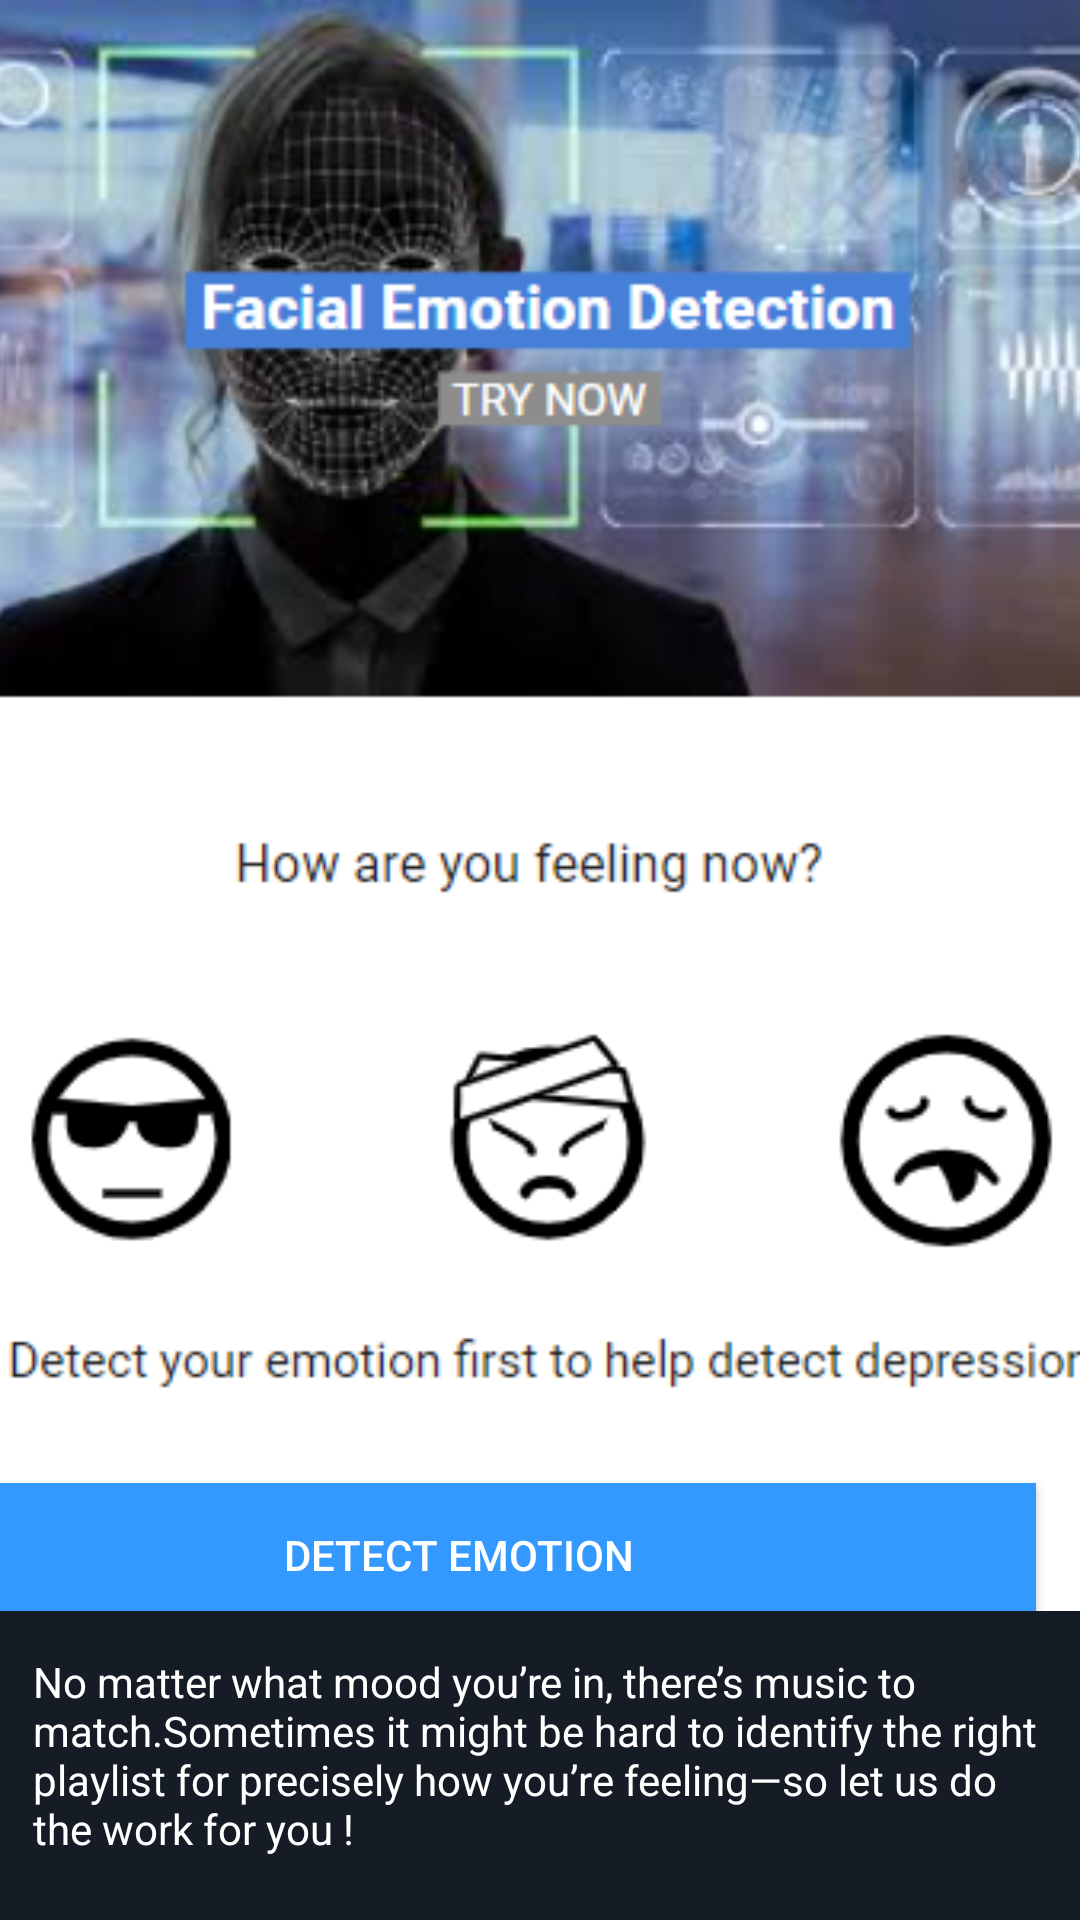

Layout XML and referenced resources for this Android screen:
<!-- AndroidManifest.xml: application theme AppTheme -->
<!-- res/layout/main.xml -->
<LinearLayout xmlns:android="http://schemas.android.com/apk/res/android"
    xmlns:app="http://schemas.android.com/apk/res-auto"
    xmlns:tools="http://schemas.android.com/tools" android:layout_width="match_parent"
    android:layout_height="match_parent"
    android:background="#151c25"
    android:paddingBottom="@dimen/activity_vertical_margin"
    android:orientation="vertical"
    tools:context=".Main">


    <LinearLayout
        android:layout_width="match_parent"
        android:layout_height="0dp"
        android:layout_weight="1"
        android:orientation="horizontal"
        android:layout_marginBottom="@dimen/view_margin">


        <ImageView
            android:id="@+id/hidden"
            android:layout_width="match_parent"
            android:layout_height="540dp"
            android:scaleType="centerCrop"
            android:src="@drawable/facey" />

        <ScrollView
            android:layout_width="0dp"
            android:layout_height="54dp"
            android:layout_marginLeft="@dimen/view_marginLeftScroll"
            >

        </ScrollView>

        <Button
            android:layout_width="385dp"
            android:layout_height="wrap_content"
            android:layout_gravity="center"
            android:background="@color/button_enabled_background"
            android:text="@string/detection"
            android:layout_marginTop="@dimen/view_marginTop"
            android:onClick="detection"
            style="@style/ButtonStyle" />

    </LinearLayout>



    <TextView
        android:layout_width="wrap_content"
        android:layout_height="wrap_content"
        android:layout_marginLeft="@dimen/view_marginAID"
        android:layout_marginRight="@dimen/view_margin"
        android:textColor="#FFFFFF"
        android:layout_marginTop="9dp"
        android:layout_marginBottom="5dp"
        android:text="No matter what mood you’re in, there’s music to match.Sometimes it might be hard to identify the right playlist for precisely how you’re feeling—so let us do the work for you !"/>
</LinearLayout>
<!-- resources referenced by this layout -->
<resources>
  <color name="button_enabled_background">#3399FF</color>
  <dimen name="activity_vertical_margin">16dp</dimen>
  <dimen name="view_margin">5dp</dimen>
  <dimen name="view_marginAID">11dp</dimen>
  <dimen name="view_marginLeftScroll">-400dp</dimen>
  <dimen name="view_marginTop">250dp</dimen>
  <!-- drawable facey: png bitmap (drawable, 148541 bytes) -->
  <string name="detection">Detect Emotion</string>
  <style name="ButtonStyle">
          <item name="android:background">@drawable/button_background</item>
          <item name="android:textColor">#ffffff</item>
      </style>
  <style name="AppTheme" parent="Theme.MaterialComponents.DayNight.DarkActionBar">
          
          <item name="colorPrimary">@color/purple_500</item>
          <item name="colorPrimaryVariant">@color/purple_700</item>
          <item name="colorOnPrimary">@color/white</item>
          
          <item name="colorSecondary">@color/teal_200</item>
          <item name="colorSecondaryVariant">@color/teal_700</item>
          <item name="colorOnSecondary">@color/black</item>
          
          <item name="android:statusBarColor" tools:targetApi="l">?attr/colorPrimaryVariant</item>
          
      </style>
  <color name="purple_500">#FF6200EE</color>
  <color name="purple_700">#FF3700B3</color>
  <color name="white">#FFFFFFFF</color>
  <color name="teal_200">#FF03DAC5</color>
  <color name="teal_700">#FF018786</color>
  <color name="black">#FF000000</color>
</resources>
